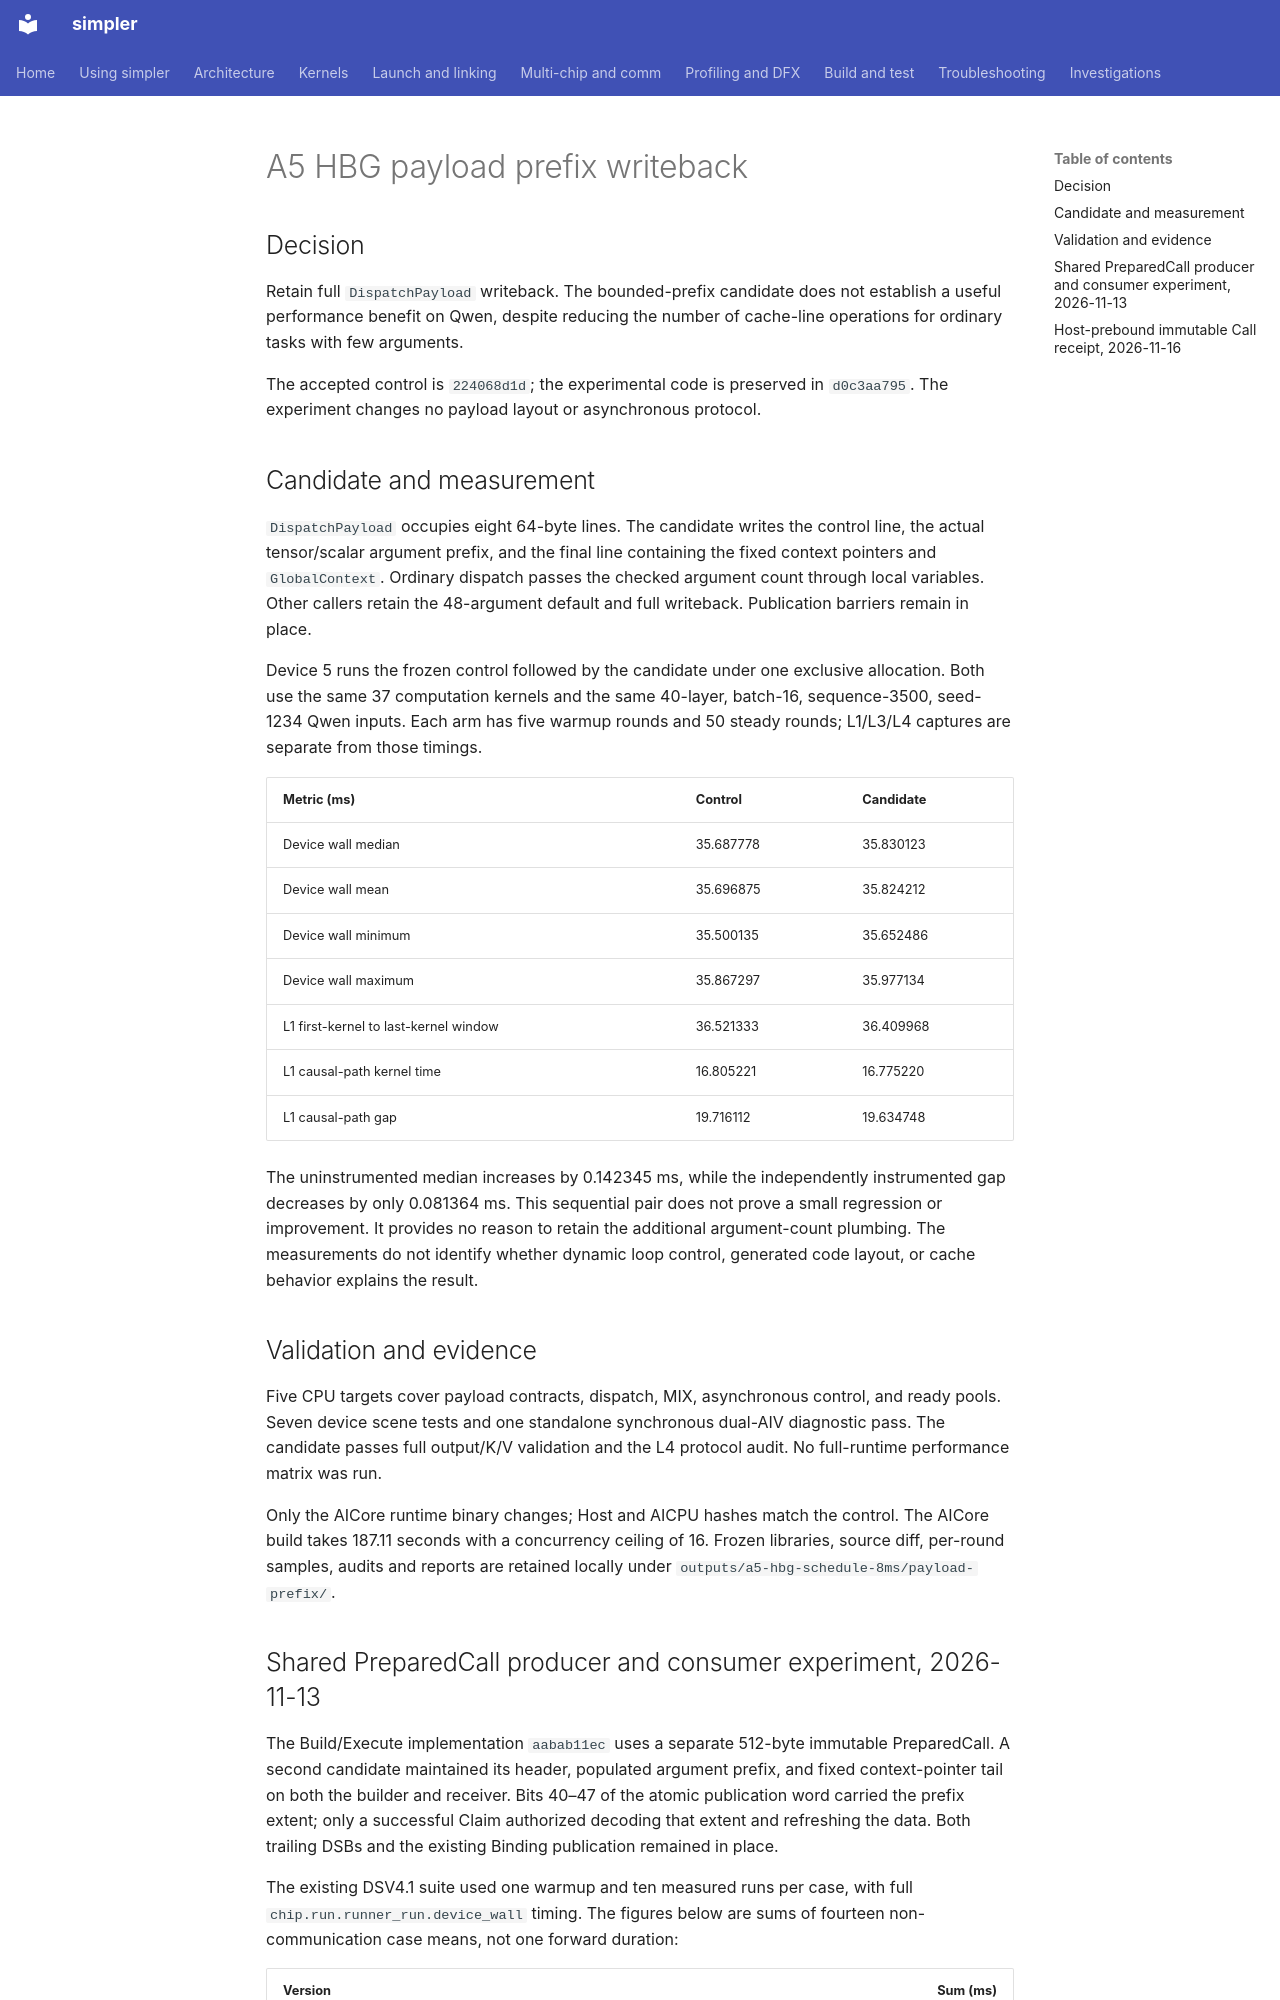

repository: hw-native-sys/simpler · page: investigations/2026-11-a5-hbg-payload-prefix-writeback/index.html · generator: mkdocs

# A5 HBG payload prefix writeback

## Decision

Retain full `DispatchPayload` writeback. The bounded-prefix candidate does not
establish a useful performance benefit on Qwen, despite reducing the number of
cache-line operations for ordinary tasks with few arguments.

The accepted control is `224068d1d`; the experimental code is preserved in
`d0c3aa795`. The experiment changes no payload layout or asynchronous protocol.

## Candidate and measurement

`DispatchPayload` occupies eight 64-byte lines. The candidate writes the control
line, the actual tensor/scalar argument prefix, and the final line containing
the fixed context pointers and `GlobalContext`. Ordinary dispatch passes the
checked argument count through local variables. Other callers retain the
48-argument default and full writeback. Publication barriers remain in place.

Device 5 runs the frozen control followed by the candidate under one exclusive
allocation. Both use the same 37 computation kernels and the same 40-layer,
batch-16, sequence-3500, seed-1234 Qwen inputs. Each arm has five warmup rounds
and 50 steady rounds; L1/L3/L4 captures are separate from those timings.

| Metric (ms) | Control | Candidate |
| ----------- | ------- | --------- |
| Device wall median | 35.687778 | 35.830123 |
| Device wall mean | 35.696875 | 35.824212 |
| Device wall minimum | 35.500135 | 35.652486 |
| Device wall maximum | 35.867297 | 35.977134 |
| L1 first-kernel to last-kernel window | 36.521333 | 36.409968 |
| L1 causal-path kernel time | 16.805221 | 16.775220 |
| L1 causal-path gap | 19.716112 | 19.634748 |

The uninstrumented median increases by 0.142345 ms, while the independently
instrumented gap decreases by only 0.081364 ms. This sequential pair does not
prove a small regression or improvement. It provides no reason to retain the
additional argument-count plumbing. The measurements do not identify whether
dynamic loop control, generated code layout, or cache behavior explains the result.

## Validation and evidence

Five CPU targets cover payload contracts, dispatch, MIX, asynchronous control,
and ready pools. Seven device scene tests and one standalone synchronous
dual-AIV diagnostic pass. The candidate passes full output/K/V validation and
the L4 protocol audit. No full-runtime performance matrix was run.

Only the AICore runtime binary changes; Host and AICPU hashes match the control.
The AICore build takes 187.11 seconds with a concurrency ceiling of 16.
Frozen libraries, source diff, per-round samples, audits and reports are retained
locally under `outputs/a5-hbg-schedule-8ms/payload-prefix/`.
